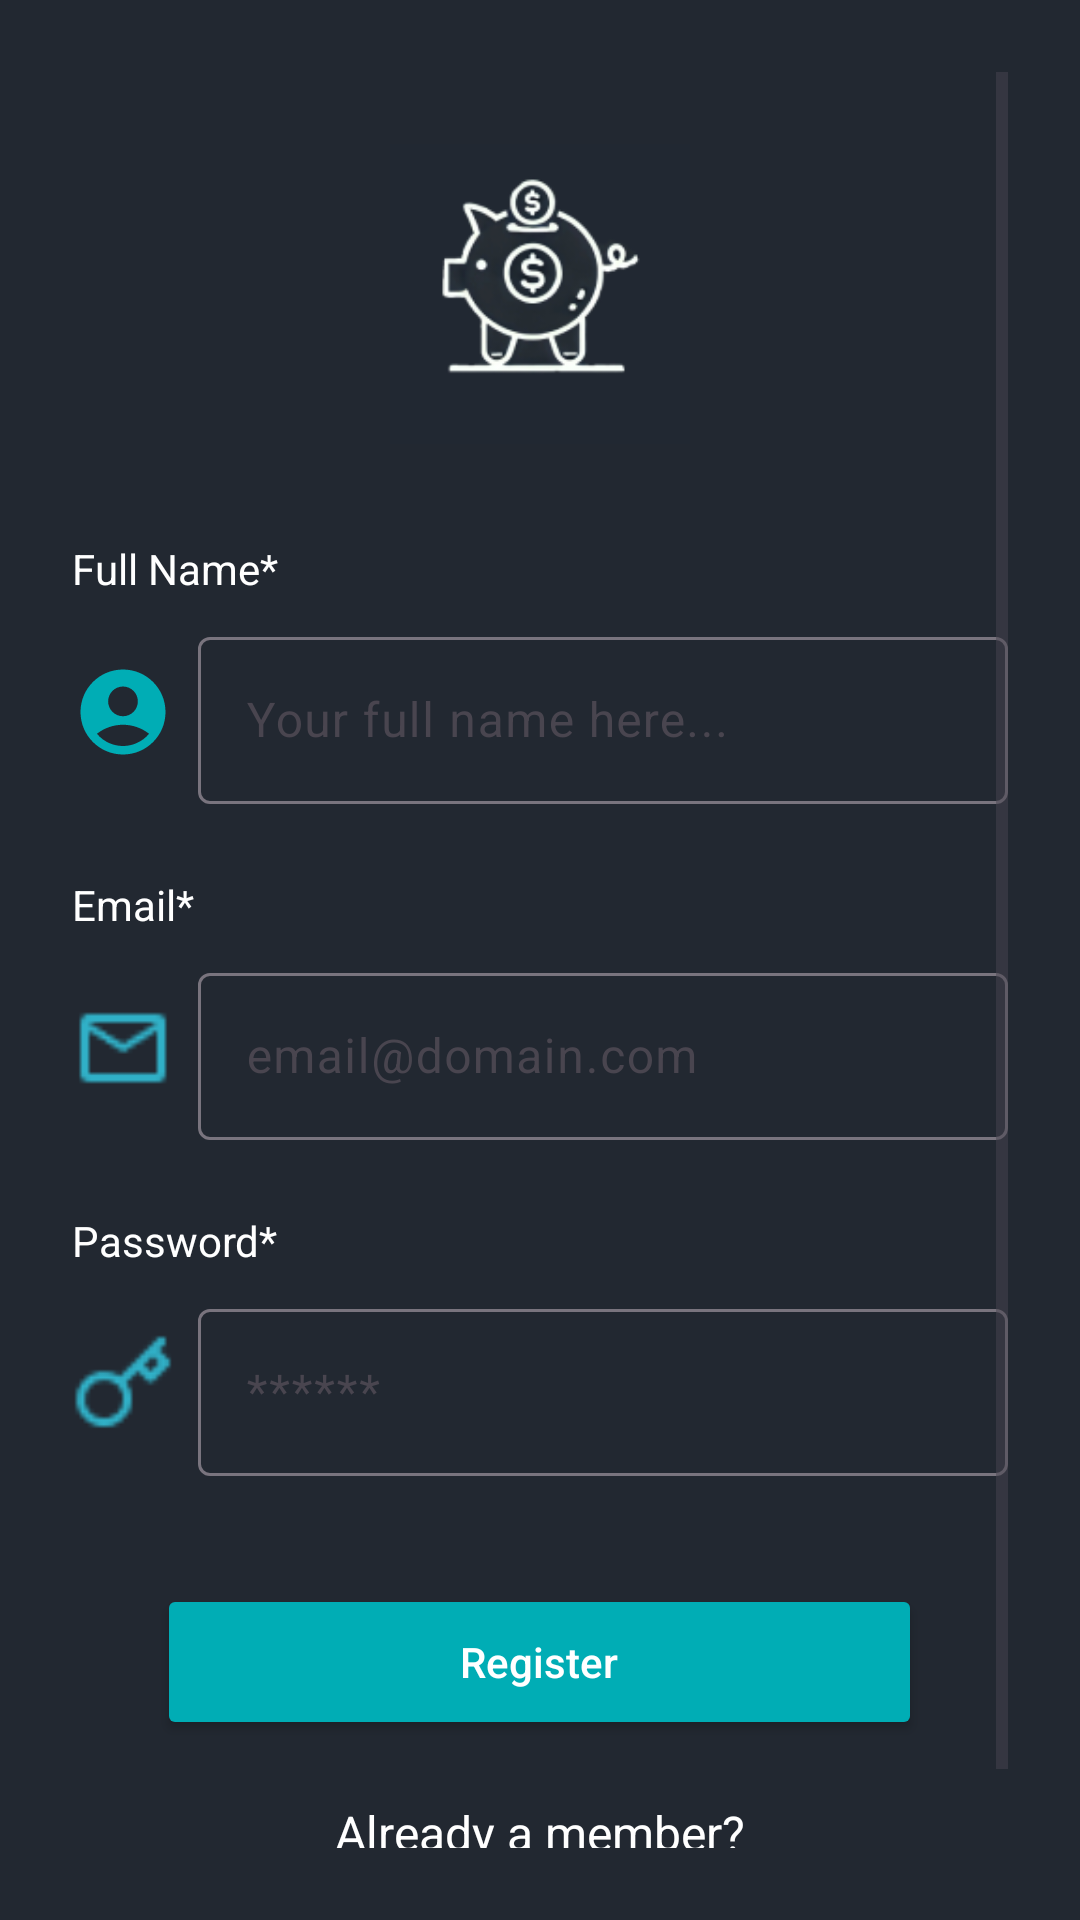

Here is an Android app screen rendered from its layout file. Give the layout XML and the strings, colors and styles it references.
<!-- AndroidManifest.xml: application theme Theme.PoePart2 -->
<!-- res/layout/activity_signup.xml -->
<ScrollView xmlns:android="http://schemas.android.com/apk/res/android"
    xmlns:app="http://schemas.android.com/apk/res-auto"
    android:layout_width="match_parent"
    android:layout_height="match_parent"
    android:background="#222831"
    android:padding="24dp">

    <LinearLayout
        android:layout_width="match_parent"
        android:layout_height="wrap_content"
        android:orientation="vertical"
        android:gravity="center_horizontal">

        
        <ImageView
            android:layout_width="100dp"
            android:layout_height="100dp"
            android:layout_marginTop="24dp"
            android:src="@drawable/ic_piggybank"
            android:contentDescription="Piggybank Icon" />

        
        <TextView
            android:layout_width="match_parent"
            android:layout_height="wrap_content"
            android:text="Full Name*"
            android:textColor="#FFFFFF"
            android:layout_marginTop="32dp"
            android:textSize="14sp" />

        <LinearLayout
            android:layout_width="match_parent"
            android:layout_height="wrap_content"
            android:orientation="horizontal"
            android:layout_marginTop="8dp">

            <ImageView
                android:layout_width="34dp"
                android:layout_height="34dp"
                android:layout_gravity="center_vertical"
                android:layout_marginEnd="8dp"
                android:src="@drawable/baseline_account_circle_24" />

            <com.google.android.material.textfield.TextInputLayout
                android:layout_width="0dp"
                android:layout_height="wrap_content"
                android:layout_weight="1">

                <com.google.android.material.textfield.TextInputEditText
                    android:id="@+id/signup_name"
                    android:layout_width="match_parent"
                    android:layout_height="wrap_content"
                    android:hint="Your full name here..."
                    android:textColor="#FFFFFF"
                    android:textColorHint="#888888" />
            </com.google.android.material.textfield.TextInputLayout>
        </LinearLayout>

        
        <TextView
            android:layout_width="match_parent"
            android:layout_height="wrap_content"
            android:text="Email*"
            android:textColor="#FFFFFF"
            android:layout_marginTop="24dp"
            android:textSize="14sp" />

        <LinearLayout
            android:layout_width="match_parent"
            android:layout_height="wrap_content"
            android:orientation="horizontal"
            android:layout_marginTop="8dp">

            <ImageView
                android:layout_width="34dp"
                android:layout_height="34dp"
                android:layout_gravity="center_vertical"
                android:layout_marginEnd="8dp"
                android:src="@drawable/mail_outline" />

            <com.google.android.material.textfield.TextInputLayout
                android:layout_width="0dp"
                android:layout_height="wrap_content"
                android:layout_weight="1">

                <com.google.android.material.textfield.TextInputEditText
                    android:id="@+id/signup_email"
                    android:layout_width="match_parent"
                    android:layout_height="wrap_content"
                    android:hint="email@domain.com"
                    android:inputType="textEmailAddress"
                    android:textColor="#FFFFFF"
                    android:textColorHint="#888888" />
            </com.google.android.material.textfield.TextInputLayout>
        </LinearLayout>

        
        <TextView
            android:layout_width="match_parent"
            android:layout_height="wrap_content"
            android:text="Password*"
            android:textColor="#FFFFFF"
            android:layout_marginTop="24dp"
            android:textSize="14sp" />

        <LinearLayout
            android:layout_width="match_parent"
            android:layout_height="wrap_content"
            android:orientation="horizontal"
            android:layout_marginTop="8dp">

            <ImageView
                android:layout_width="34dp"
                android:layout_height="34dp"
                android:layout_gravity="center_vertical"
                android:layout_marginEnd="8dp"
                android:src="@drawable/password" />

            <com.google.android.material.textfield.TextInputLayout
                android:layout_width="0dp"
                android:layout_height="wrap_content"
                android:layout_weight="1">

                <com.google.android.material.textfield.TextInputEditText
                    android:id="@+id/signup_password"
                    android:layout_width="match_parent"
                    android:layout_height="wrap_content"
                    android:hint="******"
                    android:inputType="textPassword"
                    android:textColor="#FFFFFF"
                    android:textColorHint="#888888" />
            </com.google.android.material.textfield.TextInputLayout>
        </LinearLayout>

        
        <Button
            android:id="@+id/signup_button"
            android:layout_width="255dp"
            android:layout_height="52dp"
            android:layout_marginTop="36dp"
            android:backgroundTint="#00ADB5"
            android:text="Register"
            android:textAllCaps="false"
            android:textColor="#FFFFFF" />
        <TextView
            android:id="@+id/textView5"
            android:layout_width="wrap_content"
            android:layout_height="wrap_content"
            android:text="Already a member?"
            android:textColor="@color/white"
            android:textSize="16sp"
            app:layout_constraintBottom_toBottomOf="parent"
            app:layout_constraintEnd_toEndOf="parent"
            app:layout_constraintHorizontal_bias="0.383"
            app:layout_constraintStart_toStartOf="parent"
            app:layout_constraintTop_toTopOf="parent"
            android:paddingTop="20dp"
            app:layout_constraintVertical_bias="0.853" />

        <Button
            android:id="@+id/login_button"
            android:layout_width="wrap_content"
            android:layout_height="wrap_content"
            android:backgroundTint="@color/wisesaverbackground"
            android:text="Login"
            android:textColor="@color/wisesaverblue"
            android:textSize="16sp"
            app:layout_constraintBottom_toBottomOf="parent"
            app:layout_constraintEnd_toEndOf="parent"
            app:layout_constraintHorizontal_bias="0.782"
            app:layout_constraintStart_toStartOf="parent"
            app:layout_constraintTop_toTopOf="parent"
            app:layout_constraintVertical_bias="0.863" />
    </LinearLayout>
</ScrollView>
<!-- resources referenced by this layout -->
<resources>
  <color name="white">#FFFFFFFF</color>
  <color name="wisesaverbackground">#222831</color>
  <color name="wisesaverblue">#00ADB5</color>
  <!-- drawable baseline_account_circle_24 (drawable) -->
  <vector xmlns:android="http://schemas.android.com/apk/res/android" android:height="24dp" android:tint="#00ADB5" android:viewportHeight="24" android:viewportWidth="24" android:width="24dp">
        
      <path android:fillColor="@android:color/white" android:pathData="M12,2C6.48,2 2,6.48 2,12s4.48,10 10,10s10,-4.48 10,-10S17.52,2 12,2zM12,6c1.93,0 3.5,1.57 3.5,3.5S13.93,13 12,13s-3.5,-1.57 -3.5,-3.5S10.07,6 12,6zM12,20c-2.03,0 -4.43,-0.82 -6.14,-2.88C7.55,15.8 9.68,15 12,15s4.45,0.8 6.14,2.12C16.43,19.18 14.03,20 12,20z"/>
      
  </vector>
  <!-- drawable ic_piggybank: png bitmap (drawable, 16035 bytes) -->
  <!-- drawable mail_outline: png bitmap (drawable, 446 bytes) -->
  <!-- drawable password: png bitmap (drawable, 515 bytes) -->
  <style name="Theme.PoePart2" parent="Base.Theme.PoePart2" />
  <style name="Base.Theme.PoePart2" parent="Theme.Material3.DayNight.NoActionBar">
          
          
      </style>
</resources>
